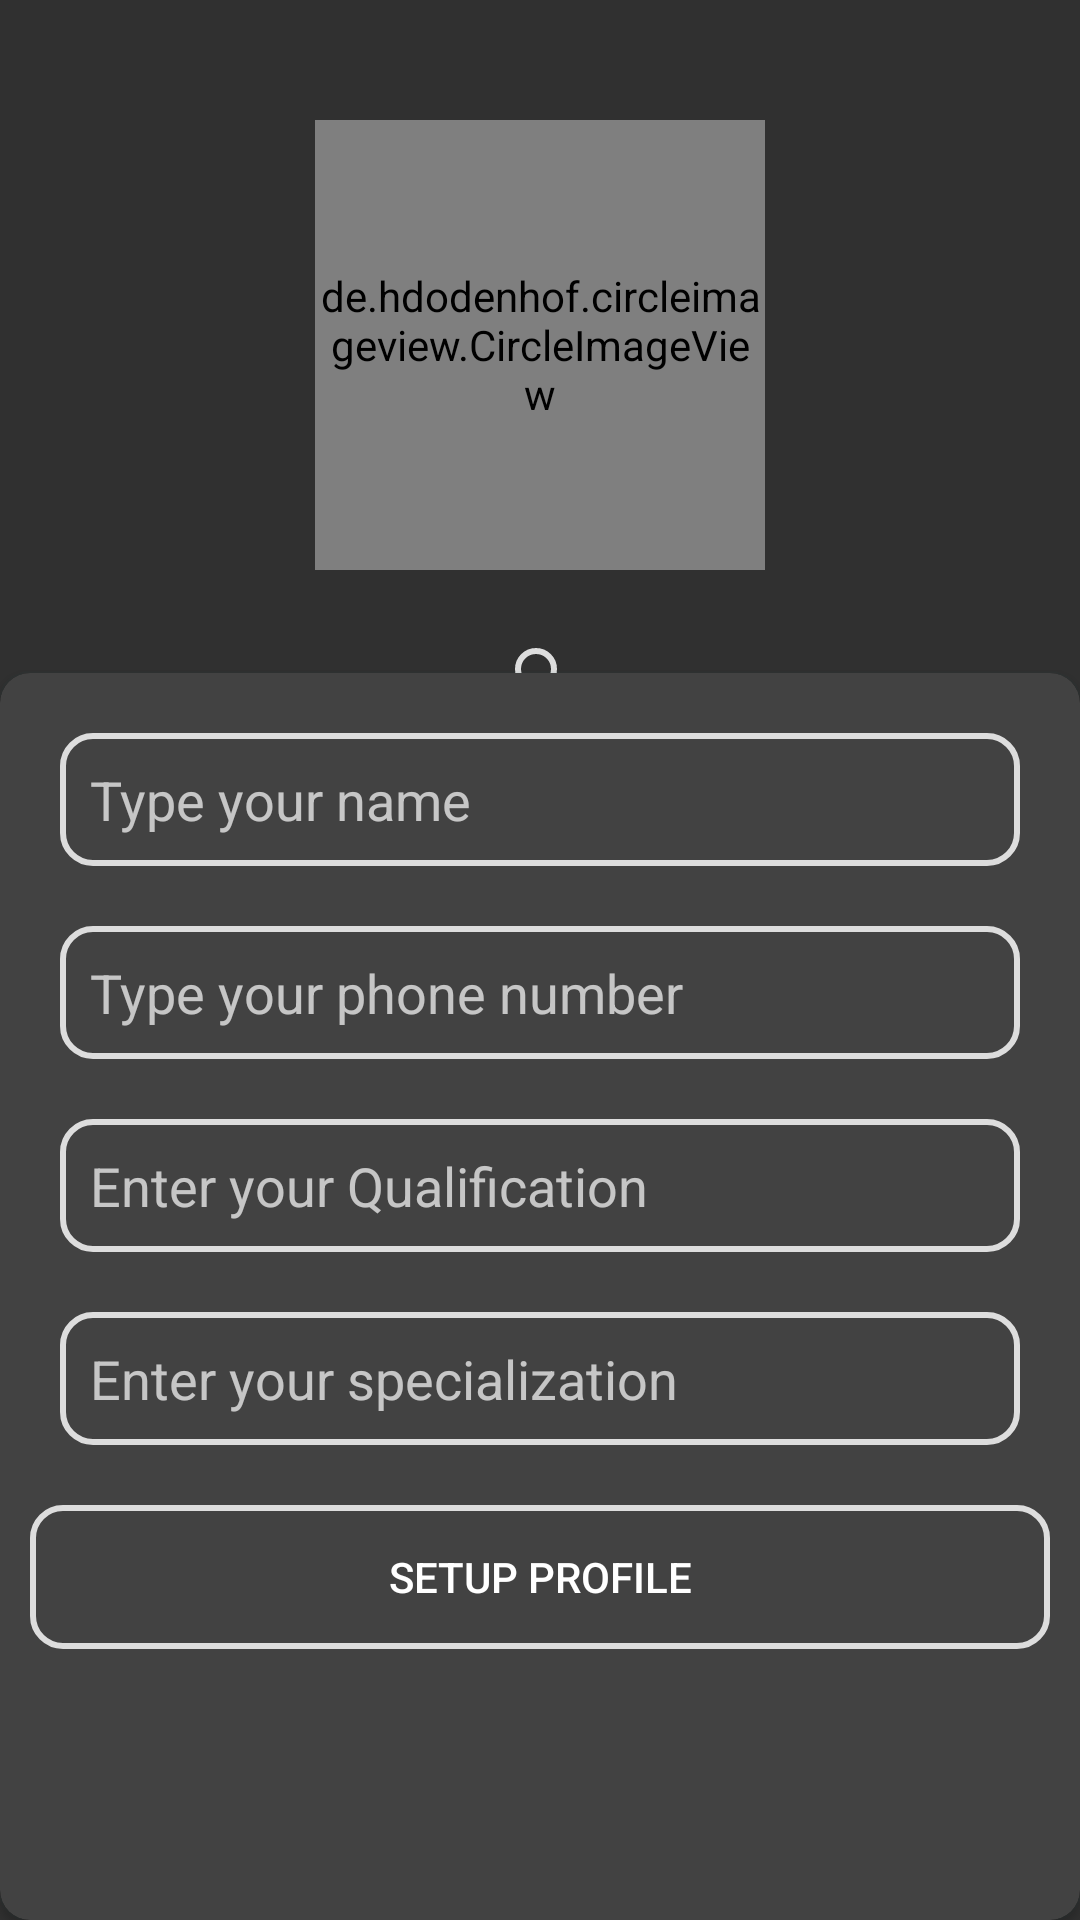

The Android layout XML behind this screen, and the referenced resources:
<!-- AndroidManifest.xml: application theme Theme.Design.NoActionBar -->
<!-- res/layout/activity_doctor_profile.xml -->
<?xml version="1.0" encoding="utf-8"?>
<androidx.constraintlayout.widget.ConstraintLayout xmlns:android="http://schemas.android.com/apk/res/android"
    xmlns:app="http://schemas.android.com/apk/res-auto"
    xmlns:tools="http://schemas.android.com/tools"
    android:layout_width="match_parent"
    android:layout_height="match_parent"
    tools:context=".Doctor.DoctorProfileActivity">


    <de.hdodenhof.circleimageview.CircleImageView
        android:id="@+id/imageViewOfDoctor"
        android:layout_width="150dp"
        android:layout_height="150dp"
        android:layout_marginTop="40dp"
        android:src="@drawable/ic_launcher_background"
        app:layout_constraintEnd_toEndOf="parent"
        app:layout_constraintHorizontal_bias="0.5"
        app:layout_constraintStart_toStartOf="parent"
        app:layout_constraintTop_toTopOf="parent" />

    <ImageButton
        android:id="@+id/selectNewDpOFDoctor"
        android:layout_width="wrap_content"
        android:layout_height="wrap_content"
        android:background="@drawable/textbox_outline"
        android:padding="7dp"
        android:src="@drawable/ic_baseline_edit_24"
        app:layout_constraintBottom_toTopOf="@+id/phoneLbl"
        app:layout_constraintEnd_toEndOf="@+id/imageViewOfDoctor"
        app:layout_constraintHorizontal_bias="0.49"
        app:layout_constraintStart_toStartOf="@+id/imageViewOfDoctor"
        app:layout_constraintTop_toTopOf="@+id/imageViewOfDoctor"
        app:layout_constraintVertical_bias="1.0" />

    <TextView
        android:id="@+id/phoneLbl"
        android:layout_width="wrap_content"
        android:layout_height="wrap_content"
        android:layout_marginTop="40dp"
        android:text="Profile Info"
        android:textColor="@color/black"
        android:textSize="18sp"
        android:textStyle="bold"
        app:layout_constraintEnd_toEndOf="@+id/imageViewOfDoctor"
        app:layout_constraintStart_toStartOf="@+id/imageViewOfDoctor"
        app:layout_constraintTop_toBottomOf="@+id/imageViewOfDoctor" />

    <TextView
        android:id="@+id/textView4"
        android:layout_width="wrap_content"
        android:layout_height="wrap_content"
        android:layout_marginTop="8dp"
        android:gravity="center"
        android:text="Please set your name and an optional profile image."
        android:textSize="12sp"
        app:layout_constraintEnd_toEndOf="@+id/phoneLbl"
        app:layout_constraintStart_toStartOf="@+id/phoneLbl"
        app:layout_constraintTop_toBottomOf="@+id/phoneLbl" />

    <androidx.cardview.widget.CardView
        android:id="@+id/cardViewOfDoc"
        android:layout_width="match_parent"
        android:layout_height="wrap_content"
        android:elevation="10dp"
        android:outlineAmbientShadowColor="@color/teal_700"
        app:cardCornerRadius="10dp"
        app:layout_constraintBottom_toBottomOf="parent"
        tools:layout_editor_absoluteX="16dp">

        <LinearLayout
            android:layout_width="match_parent"
            android:layout_height="match_parent"
            android:layout_margin="10dp"
            android:orientation="vertical">

            <EditText
                android:id="@+id/nameBoxOfDoctor"
                android:layout_width="match_parent"
                android:layout_height="wrap_content"
                android:layout_margin="10dp"
                android:background="@drawable/textbox_outline"
                android:ems="10"
                android:hint="Type your name"
                android:padding="10dp" />

            <EditText
                android:id="@+id/phone_number_boxOfDoctor"
                android:layout_width="match_parent"
                android:layout_height="wrap_content"
                android:layout_margin="10dp"
                android:background="@drawable/textbox_outline"
                android:ems="10"
                android:hint="Type your phone number"
                android:inputType="number"
                android:padding="10dp" />

            <EditText
                android:id="@+id/qualification_boxOfDoctor"
                android:layout_width="match_parent"
                android:layout_height="wrap_content"
                android:layout_margin="10dp"
                android:background="@drawable/textbox_outline"
                android:ems="10"
                android:hint="Enter your Qualification"
                android:inputType="textAutoCorrect"
                android:padding="10dp" />

            <EditText
                android:id="@+id/specialization_boxOfDoctor"
                android:layout_width="match_parent"
                android:layout_height="wrap_content"
                android:layout_margin="10dp"
                android:background="@drawable/textbox_outline"
                android:ems="10"
                android:hint="Enter your specialization"
                android:inputType="textAutoCorrect"
                android:padding="10dp" />



            <Button
                android:id="@+id/continueBtnOfDoctor"
                android:layout_width="match_parent"
                android:layout_height="wrap_content"
                android:layout_marginTop="10dp"
                android:background="@drawable/textbox_outline"
                android:text="Setup Profile" />

            <ProgressBar
                android:id="@+id/progressBarOfDoctor"
                style="?android:attr/progressBarStyle"
                android:layout_width="wrap_content"
                android:layout_height="wrap_content"
                android:layout_gravity="center_horizontal" />

            <TextView
                android:id="@+id/progressPercentageOfDoctor"
                android:layout_width="wrap_content"
                android:layout_height="wrap_content"
                android:textSize="24sp"
                app:layout_constraintBottom_toBottomOf="parent"
                app:layout_constraintEnd_toEndOf="parent"
                app:layout_constraintHorizontal_bias="0.514"
                app:layout_constraintStart_toStartOf="parent"
                app:layout_constraintTop_toTopOf="parent"
                app:layout_constraintVertical_bias="0.93" />
        </LinearLayout>
    </androidx.cardview.widget.CardView>





</androidx.constraintlayout.widget.ConstraintLayout>
<!-- resources referenced by this layout -->
<resources>
  <color name="black">#FF000000</color>
  <color name="teal_700">#FF018786</color>
  <!-- drawable textbox_outline (drawable) -->
  <?xml version="1.0" encoding="utf-8"?>
  <shape xmlns:android="http://schemas.android.com/apk/res/android">
  
      <stroke
          android:color="#DDDDDD"
          android:width="2dp"
          />
      <corners
          android:radius="10dp"/>
  
  
  </shape>
</resources>
